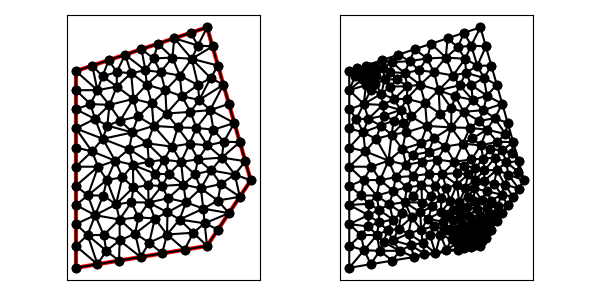

Data behind this chart, as committed beside it:
6.000000000000000000e+00, 1.300000000000000000e+01, 6.000000000000000000e+00, 6.000000000000000000e+00, 6.000000000000000000e+00, 4.000000000000000000e+00, 1.200000000000000000e+01, 5.000000000000000000e+00, 1.400000000000000000e+01, 8.000000000000000000e+00, 1.200000000000000000e+01, 1.500000000000000000e+01, 8.711496370578203141e+00, 5.567672658143639097e+00, 9.356515625670263958e+00, 5.150575102022186158e+00, 9.612029600209497815e+00, 6.253006732597402362e+00, 9.226680532152654379e+00, 5.657084830921076168e+00, 0.000000000000000000e+00, 2.353809632546147168e-01
6.000000000000000000e+00, 1.300000000000000000e+01, 6.000000000000000000e+00, 6.000000000000000000e+00, 6.000000000000000000e+00, 4.000000000000000000e+00, 1.200000000000000000e+01, 5.000000000000000000e+00, 1.400000000000000000e+01, 8.000000000000000000e+00, 1.200000000000000000e+01, 1.500000000000000000e+01, 1.016910496658198149e+01, 5.523113833805597395e+00, 9.356515625670263958e+00, 5.150575102022186158e+00, 9.945575695328574994e+00, 4.657595949221429166e+00, 9.823732095860274072e+00, 5.110428295016403943e+00, 1.000000000000000000e+00, 2.669024464392778517e-01
6.000000000000000000e+00, 1.300000000000000000e+01, 6.000000000000000000e+00, 6.000000000000000000e+00, 6.000000000000000000e+00, 4.000000000000000000e+00, 1.200000000000000000e+01, 5.000000000000000000e+00, 1.400000000000000000e+01, 8.000000000000000000e+00, 1.200000000000000000e+01, 1.500000000000000000e+01, 7.836623984243507479e+00, 6.902087123955101156e+00, 6.880618785575592256e+00, 6.407397441889648881e+00, 7.998828880611982051e+00, 6.209296154124421818e+00, 7.572023883477027262e+00, 6.506260239989724248e+00, 0.000000000000000000e+00, 3.739760835175923726e-01
6.000000000000000000e+00, 1.300000000000000000e+01, 6.000000000000000000e+00, 6.000000000000000000e+00, 6.000000000000000000e+00, 4.000000000000000000e+00, 1.200000000000000000e+01, 5.000000000000000000e+00, 1.400000000000000000e+01, 8.000000000000000000e+00, 1.200000000000000000e+01, 1.500000000000000000e+01, 7.270690632574555501e+00, 5.500000000000000888e+00, 7.391312967318404148e+00, 4.776265991536905453e+00, 8.004407650671529595e+00, 5.250367304222627318e+00, 7.555470416854828564e+00, 5.175544431919845145e+00, 0.000000000000000000e+00, 1.544491367297520512e-01
6.000000000000000000e+00, 1.300000000000000000e+01, 6.000000000000000000e+00, 6.000000000000000000e+00, 6.000000000000000000e+00, 4.000000000000000000e+00, 1.200000000000000000e+01, 5.000000000000000000e+00, 1.400000000000000000e+01, 8.000000000000000000e+00, 1.200000000000000000e+01, 1.500000000000000000e+01, 7.391312967318404148e+00, 4.776265991536905453e+00, 6.536973614477580519e+00, 5.500000000000000000e+00, 6.986393923832143749e+00, 4.164398987305357736e+00, 6.971560168542708880e+00, 4.813554992947421063e+00, 1.000000000000000000e+00, 2.911687150196677343e-01
6.000000000000000000e+00, 1.300000000000000000e+01, 6.000000000000000000e+00, 6.000000000000000000e+00, 6.000000000000000000e+00, 4.000000000000000000e+00, 1.200000000000000000e+01, 5.000000000000000000e+00, 1.400000000000000000e+01, 8.000000000000000000e+00, 1.200000000000000000e+01, 1.500000000000000000e+01, 6.000000000000000000e+00, 6.000000000000000000e+00, 6.536973614477580519e+00, 5.500000000000000000e+00, 6.880618785575592256e+00, 6.407397441889648881e+00, 6.472530800017724850e+00, 5.969132480629883553e+00, 1.000000000000000000e+00, 5.000000000000000000e-01
6.000000000000000000e+00, 1.300000000000000000e+01, 6.000000000000000000e+00, 6.000000000000000000e+00, 6.000000000000000000e+00, 4.000000000000000000e+00, 1.200000000000000000e+01, 5.000000000000000000e+00, 1.400000000000000000e+01, 8.000000000000000000e+00, 1.200000000000000000e+01, 1.500000000000000000e+01, 6.000000000000000000e+00, 6.000000000000000000e+00, 6.000000000000000000e+00, 5.000000000000000000e+00, 6.536973614477580519e+00, 5.500000000000000000e+00, 6.178991204825860173e+00, 5.500000000000000000e+00, 1.000000000000000000e+00, 5.000000000000000000e-01
6.000000000000000000e+00, 1.300000000000000000e+01, 6.000000000000000000e+00, 6.000000000000000000e+00, 6.000000000000000000e+00, 4.000000000000000000e+00, 1.200000000000000000e+01, 5.000000000000000000e+00, 1.400000000000000000e+01, 8.000000000000000000e+00, 1.200000000000000000e+01, 1.500000000000000000e+01, 6.000000000000000000e+00, 5.000000000000000000e+00, 6.000000000000000000e+00, 4.000000000000000000e+00, 6.986393923832143749e+00, 4.164398987305357736e+00, 6.328797974610714583e+00, 4.388132995768452282e+00, 1.000000000000000000e+00, 5.000000000000000000e-01
6.000000000000000000e+00, 1.300000000000000000e+01, 6.000000000000000000e+00, 6.000000000000000000e+00, 6.000000000000000000e+00, 4.000000000000000000e+00, 1.200000000000000000e+01, 5.000000000000000000e+00, 1.400000000000000000e+01, 8.000000000000000000e+00, 1.200000000000000000e+01, 1.500000000000000000e+01, 7.972787847664287497e+00, 4.328797974610714583e+00, 7.391312967318404148e+00, 4.776265991536905453e+00, 6.986393923832143749e+00, 4.164398987305357736e+00, 7.450164912938277872e+00, 4.423154317817659553e+00, 1.000000000000000000e+00, 2.911687150196677343e-01
6.000000000000000000e+00, 1.300000000000000000e+01, 6.000000000000000000e+00, 6.000000000000000000e+00, 6.000000000000000000e+00, 4.000000000000000000e+00, 1.200000000000000000e+01, 5.000000000000000000e+00, 1.400000000000000000e+01, 8.000000000000000000e+00, 1.200000000000000000e+01, 1.500000000000000000e+01, 1.214014233612710569e+01, 1.121299646156092322e+01, 1.164446330366108739e+01, 1.168167428693223542e+01, 1.123705421068742716e+01, 1.113452308462741591e+01, 1.167388661682520734e+01, 1.134306461104019093e+01, 0.000000000000000000e+00, 4.038910480517348689e-01
6.000000000000000000e+00, 1.300000000000000000e+01, 6.000000000000000000e+00, 6.000000000000000000e+00, 6.000000000000000000e+00, 4.000000000000000000e+00, 1.200000000000000000e+01, 5.000000000000000000e+00, 1.400000000000000000e+01, 8.000000000000000000e+00, 1.200000000000000000e+01, 1.500000000000000000e+01, 6.735657953976142309e+00, 9.326823675278653525e+00, 7.228831732446090896e+00, 9.899503593664160661e+00, 6.000000000000000000e+00, 1.037500000000000000e+01, 6.654829895474077439e+00, 9.867109089647604137e+00, 1.000000000000000000e+00, 5.000000000000000000e-01
6.000000000000000000e+00, 1.300000000000000000e+01, 6.000000000000000000e+00, 6.000000000000000000e+00, 6.000000000000000000e+00, 4.000000000000000000e+00, 1.200000000000000000e+01, 5.000000000000000000e+00, 1.400000000000000000e+01, 8.000000000000000000e+00, 1.200000000000000000e+01, 1.500000000000000000e+01, 7.998828880611982051e+00, 6.209296154124421818e+00, 8.004407650671529595e+00, 5.250367304222627318e+00, 8.711496370578203141e+00, 5.567672658143639097e+00, 8.238244300620571892e+00, 5.675778705496895782e+00, 0.000000000000000000e+00, 2.439075780124887183e-01
6.000000000000000000e+00, 1.300000000000000000e+01, 6.000000000000000000e+00, 6.000000000000000000e+00, 6.000000000000000000e+00, 4.000000000000000000e+00, 1.200000000000000000e+01, 5.000000000000000000e+00, 1.400000000000000000e+01, 8.000000000000000000e+00, 1.200000000000000000e+01, 1.500000000000000000e+01, 7.972787847664287497e+00, 4.328797974610714583e+00, 8.959181771496432134e+00, 4.493196961916072318e+00, 8.004407650671529595e+00, 5.250367304222627318e+00, 8.312125756610749150e+00, 4.690787413583137777e+00, 1.000000000000000000e+00, 5.000000000000000000e-01
6.000000000000000000e+00, 1.300000000000000000e+01, 6.000000000000000000e+00, 6.000000000000000000e+00, 6.000000000000000000e+00, 4.000000000000000000e+00, 1.200000000000000000e+01, 5.000000000000000000e+00, 1.400000000000000000e+01, 8.000000000000000000e+00, 1.200000000000000000e+01, 1.500000000000000000e+01, 7.391312967318404148e+00, 4.776265991536905453e+00, 7.270690632574555501e+00, 5.500000000000000888e+00, 6.536973614477580519e+00, 5.500000000000000000e+00, 7.066325738123513389e+00, 5.258755330512301818e+00, 0.000000000000000000e+00, 1.544491367297520512e-01
6.000000000000000000e+00, 1.300000000000000000e+01, 6.000000000000000000e+00, 6.000000000000000000e+00, 6.000000000000000000e+00, 4.000000000000000000e+00, 1.200000000000000000e+01, 5.000000000000000000e+00, 1.400000000000000000e+01, 8.000000000000000000e+00, 1.200000000000000000e+01, 1.500000000000000000e+01, 6.536973614477580519e+00, 5.500000000000000000e+00, 6.000000000000000000e+00, 5.000000000000000000e+00, 6.986393923832143749e+00, 4.164398987305357736e+00, 6.507789179436574756e+00, 4.888132995768452282e+00, 1.000000000000000000e+00, 5.000000000000000000e-01
6.000000000000000000e+00, 1.300000000000000000e+01, 6.000000000000000000e+00, 6.000000000000000000e+00, 6.000000000000000000e+00, 4.000000000000000000e+00, 1.200000000000000000e+01, 5.000000000000000000e+00, 1.400000000000000000e+01, 8.000000000000000000e+00, 1.200000000000000000e+01, 1.500000000000000000e+01, 7.270690632574555501e+00, 5.500000000000000888e+00, 7.998828880611982051e+00, 6.209296154124421818e+00, 6.880618785575592256e+00, 6.407397441889648881e+00, 7.383379432920709640e+00, 6.038897865338024751e+00, 0.000000000000000000e+00, 1.544491367297520512e-01
6.000000000000000000e+00, 1.300000000000000000e+01, 6.000000000000000000e+00, 6.000000000000000000e+00, 6.000000000000000000e+00, 4.000000000000000000e+00, 1.200000000000000000e+01, 5.000000000000000000e+00, 1.400000000000000000e+01, 8.000000000000000000e+00, 1.200000000000000000e+01, 1.500000000000000000e+01, 9.945575695328574994e+00, 4.657595949221429166e+00, 9.356515625670263958e+00, 5.150575102022186158e+00, 8.959181771496432134e+00, 4.493196961916072318e+00, 9.420424364165091546e+00, 4.767122671053229510e+00, 1.000000000000000000e+00, 2.669024464392778517e-01
6.000000000000000000e+00, 1.300000000000000000e+01, 6.000000000000000000e+00, 6.000000000000000000e+00, 6.000000000000000000e+00, 4.000000000000000000e+00, 1.200000000000000000e+01, 5.000000000000000000e+00, 1.400000000000000000e+01, 8.000000000000000000e+00, 1.200000000000000000e+01, 1.500000000000000000e+01, 9.356515625670263958e+00, 5.150575102022186158e+00, 8.711496370578203141e+00, 5.567672658143639097e+00, 8.959181771496432134e+00, 4.493196961916072318e+00, 9.009064589248298560e+00, 5.070481574027298599e+00, 1.000000000000000000e+00, 2.439075780124887183e-01
6.000000000000000000e+00, 1.300000000000000000e+01, 6.000000000000000000e+00, 6.000000000000000000e+00, 6.000000000000000000e+00, 4.000000000000000000e+00, 1.200000000000000000e+01, 5.000000000000000000e+00, 1.400000000000000000e+01, 8.000000000000000000e+00, 1.200000000000000000e+01, 1.500000000000000000e+01, 7.972787847664287497e+00, 4.328797974610714583e+00, 8.004407650671529595e+00, 5.250367304222627318e+00, 7.391312967318404148e+00, 4.776265991536905453e+00, 7.789502821884741302e+00, 4.785143756790081859e+00, 1.000000000000000000e+00, 2.911687150196677343e-01
6.000000000000000000e+00, 1.300000000000000000e+01, 6.000000000000000000e+00, 6.000000000000000000e+00, 6.000000000000000000e+00, 4.000000000000000000e+00, 1.200000000000000000e+01, 5.000000000000000000e+00, 1.400000000000000000e+01, 8.000000000000000000e+00, 1.200000000000000000e+01, 1.500000000000000000e+01, 8.711496370578203141e+00, 5.567672658143639097e+00, 8.856707182426349689e+00, 6.311184914810467284e+00, 7.998828880611982051e+00, 6.209296154124421818e+00, 8.522344144538843480e+00, 6.029384575692842141e+00, 0.000000000000000000e+00, 2.439075780124887183e-01
6.000000000000000000e+00, 1.300000000000000000e+01, 6.000000000000000000e+00, 6.000000000000000000e+00, 6.000000000000000000e+00, 4.000000000000000000e+00, 1.200000000000000000e+01, 5.000000000000000000e+00, 1.400000000000000000e+01, 8.000000000000000000e+00, 1.200000000000000000e+01, 1.500000000000000000e+01, 7.998828880611982051e+00, 6.209296154124421818e+00, 8.541381265149109225e+00, 7.000000000000000888e+00, 7.836623984243507479e+00, 6.902087123955101156e+00, 8.125611376668198105e+00, 6.703794426026508546e+00, 0.000000000000000000e+00, 2.535937228250372821e-01
6.000000000000000000e+00, 1.300000000000000000e+01, 6.000000000000000000e+00, 6.000000000000000000e+00, 6.000000000000000000e+00, 4.000000000000000000e+00, 1.200000000000000000e+01, 5.000000000000000000e+00, 1.400000000000000000e+01, 8.000000000000000000e+00, 1.200000000000000000e+01, 1.500000000000000000e+01, 7.270690632574555501e+00, 5.500000000000000888e+00, 8.004407650671529595e+00, 5.250367304222627318e+00, 7.998828880611982051e+00, 6.209296154124421818e+00, 7.757975721286022086e+00, 5.653221152782350600e+00, 0.000000000000000000e+00, 1.544491367297520512e-01
6.000000000000000000e+00, 1.300000000000000000e+01, 6.000000000000000000e+00, 6.000000000000000000e+00, 6.000000000000000000e+00, 4.000000000000000000e+00, 1.200000000000000000e+01, 5.000000000000000000e+00, 1.400000000000000000e+01, 8.000000000000000000e+00, 1.200000000000000000e+01, 1.500000000000000000e+01, 7.797497694393573653e+00, 8.900713771666952212e+00, 7.412167290482915227e+00, 8.014276237567402816e+00, 8.128940873484276963e+00, 8.141236383106638996e+00, 7.779535286120254689e+00, 8.352075464113665859e+00, 0.000000000000000000e+00, 3.051602718084854282e-01
6.000000000000000000e+00, 1.300000000000000000e+01, 6.000000000000000000e+00, 6.000000000000000000e+00, 6.000000000000000000e+00, 4.000000000000000000e+00, 1.200000000000000000e+01, 5.000000000000000000e+00, 1.400000000000000000e+01, 8.000000000000000000e+00, 1.200000000000000000e+01, 1.500000000000000000e+01, 6.000000000000000000e+00, 7.750000000000000000e+00, 7.016061580041715651e+00, 8.625000000000000000e+00, 6.000000000000000000e+00, 8.625000000000000000e+00, 6.338687193347237958e+00, 8.333333333333333925e+00, 1.000000000000000000e+00, 3.919401244274351992e-01
6.000000000000000000e+00, 1.300000000000000000e+01, 6.000000000000000000e+00, 6.000000000000000000e+00, 6.000000000000000000e+00, 4.000000000000000000e+00, 1.200000000000000000e+01, 5.000000000000000000e+00, 1.400000000000000000e+01, 8.000000000000000000e+00, 1.200000000000000000e+01, 1.500000000000000000e+01, 6.548423231199091532e+00, 7.312500000000000000e+00, 7.016061580041715651e+00, 8.625000000000000000e+00, 6.000000000000000000e+00, 7.750000000000000000e+00, 6.521494937080269061e+00, 7.895833333333333037e+00, 1.000000000000000000e+00, 3.275805111809999559e-01
6.000000000000000000e+00, 1.300000000000000000e+01, 6.000000000000000000e+00, 6.000000000000000000e+00, 6.000000000000000000e+00, 4.000000000000000000e+00, 1.200000000000000000e+01, 5.000000000000000000e+00, 1.400000000000000000e+01, 8.000000000000000000e+00, 1.200000000000000000e+01, 1.500000000000000000e+01, 6.880618785575592256e+00, 6.407397441889648881e+00, 6.000000000000000000e+00, 6.875000000000000000e+00, 6.000000000000000000e+00, 6.000000000000000000e+00, 6.293539595191863789e+00, 6.427465813963216590e+00, 1.000000000000000000e+00, 5.000000000000000000e-01
6.000000000000000000e+00, 1.300000000000000000e+01, 6.000000000000000000e+00, 6.000000000000000000e+00, 6.000000000000000000e+00, 4.000000000000000000e+00, 1.200000000000000000e+01, 5.000000000000000000e+00, 1.400000000000000000e+01, 8.000000000000000000e+00, 1.200000000000000000e+01, 1.500000000000000000e+01, 7.270690632574555501e+00, 5.500000000000000888e+00, 6.880618785575592256e+00, 6.407397441889648881e+00, 6.536973614477580519e+00, 5.500000000000000000e+00, 6.896094344209243054e+00, 5.802465813963216590e+00, 0.000000000000000000e+00, 1.544491367297520512e-01
6.000000000000000000e+00, 1.300000000000000000e+01, 6.000000000000000000e+00, 6.000000000000000000e+00, 6.000000000000000000e+00, 4.000000000000000000e+00, 1.200000000000000000e+01, 5.000000000000000000e+00, 1.400000000000000000e+01, 8.000000000000000000e+00, 1.200000000000000000e+01, 1.500000000000000000e+01, 6.880618785575592256e+00, 6.407397441889648881e+00, 6.548423231199091532e+00, 7.312500000000000000e+00, 6.000000000000000000e+00, 6.875000000000000000e+00, 6.476347338924894892e+00, 6.864965813963216590e+00, 1.000000000000000000e+00, 3.275805111809999559e-01
6.000000000000000000e+00, 1.300000000000000000e+01, 6.000000000000000000e+00, 6.000000000000000000e+00, 6.000000000000000000e+00, 4.000000000000000000e+00, 1.200000000000000000e+01, 5.000000000000000000e+00, 1.400000000000000000e+01, 8.000000000000000000e+00, 1.200000000000000000e+01, 1.500000000000000000e+01, 7.836623984243507479e+00, 6.902087123955101156e+00, 8.541381265149109225e+00, 7.000000000000000888e+00, 8.628633924400428867e+00, 7.676678654648827482e+00, 8.335546391264347932e+00, 7.192921926201310434e+00, 0.000000000000000000e+00, 2.535937228250372821e-01
6.000000000000000000e+00, 1.300000000000000000e+01, 6.000000000000000000e+00, 6.000000000000000000e+00, 6.000000000000000000e+00, 4.000000000000000000e+00, 1.200000000000000000e+01, 5.000000000000000000e+00, 1.400000000000000000e+01, 8.000000000000000000e+00, 1.200000000000000000e+01, 1.500000000000000000e+01, 6.880618785575592256e+00, 6.407397441889648881e+00, 7.836623984243507479e+00, 6.902087123955101156e+00, 7.249930710738041739e+00, 7.304654831438304186e+00, 7.322391160185714121e+00, 6.871379799094351704e+00, 0.000000000000000000e+00, 2.428431606197751502e-01
6.000000000000000000e+00, 1.300000000000000000e+01, 6.000000000000000000e+00, 6.000000000000000000e+00, 6.000000000000000000e+00, 4.000000000000000000e+00, 1.200000000000000000e+01, 5.000000000000000000e+00, 1.400000000000000000e+01, 8.000000000000000000e+00, 1.200000000000000000e+01, 1.500000000000000000e+01, 6.548423231199091532e+00, 7.312500000000000000e+00, 7.249930710738041739e+00, 7.304654831438304186e+00, 7.412167290482915227e+00, 8.014276237567402816e+00, 7.070173744140016758e+00, 7.543810356335235667e+00, 0.000000000000000000e+00, 2.428431606197751502e-01
6.000000000000000000e+00, 1.300000000000000000e+01, 6.000000000000000000e+00, 6.000000000000000000e+00, 6.000000000000000000e+00, 4.000000000000000000e+00, 1.200000000000000000e+01, 5.000000000000000000e+00, 1.400000000000000000e+01, 8.000000000000000000e+00, 1.200000000000000000e+01, 1.500000000000000000e+01, 6.548423231199091532e+00, 7.312500000000000000e+00, 6.880618785575592256e+00, 6.407397441889648881e+00, 7.249930710738041739e+00, 7.304654831438304186e+00, 6.892990909170908509e+00, 7.008184091109318281e+00, 0.000000000000000000e+00, 2.428431606197751502e-01
6.000000000000000000e+00, 1.300000000000000000e+01, 6.000000000000000000e+00, 6.000000000000000000e+00, 6.000000000000000000e+00, 4.000000000000000000e+00, 1.200000000000000000e+01, 5.000000000000000000e+00, 1.400000000000000000e+01, 8.000000000000000000e+00, 1.200000000000000000e+01, 1.500000000000000000e+01, 6.000000000000000000e+00, 7.750000000000000000e+00, 6.000000000000000000e+00, 6.875000000000000000e+00, 6.548423231199091532e+00, 7.312500000000000000e+00, 6.182807743733030215e+00, 7.312500000000000000e+00, 1.000000000000000000e+00, 3.275805111809999559e-01
6.000000000000000000e+00, 1.300000000000000000e+01, 6.000000000000000000e+00, 6.000000000000000000e+00, 6.000000000000000000e+00, 4.000000000000000000e+00, 1.200000000000000000e+01, 5.000000000000000000e+00, 1.400000000000000000e+01, 8.000000000000000000e+00, 1.200000000000000000e+01, 1.500000000000000000e+01, 8.628633924400428867e+00, 7.676678654648827482e+00, 9.304410446298271964e+00, 7.770663337738294096e+00, 8.607818563432578785e+00, 8.709558046095565942e+00, 8.846954311377094982e+00, 8.052300012827563691e+00, 0.000000000000000000e+00, 2.914239807039038510e-01
6.000000000000000000e+00, 1.300000000000000000e+01, 6.000000000000000000e+00, 6.000000000000000000e+00, 6.000000000000000000e+00, 4.000000000000000000e+00, 1.200000000000000000e+01, 5.000000000000000000e+00, 1.400000000000000000e+01, 8.000000000000000000e+00, 1.200000000000000000e+01, 1.500000000000000000e+01, 6.875703140561205906e+00, 1.081250000000000000e+01, 6.667284358259189858e+00, 1.149048431538414228e+01, 6.000000000000000000e+00, 1.125000000000000000e+01, 6.514329166273465255e+00, 1.118432810512804743e+01, 1.000000000000000000e+00, 3.328108711107275464e-01
6.000000000000000000e+00, 1.300000000000000000e+01, 6.000000000000000000e+00, 6.000000000000000000e+00, 6.000000000000000000e+00, 4.000000000000000000e+00, 1.200000000000000000e+01, 5.000000000000000000e+00, 1.400000000000000000e+01, 8.000000000000000000e+00, 1.200000000000000000e+01, 1.500000000000000000e+01, 7.836623984243507479e+00, 6.902087123955101156e+00, 8.128940873484276963e+00, 8.141236383106638996e+00, 7.412167290482915227e+00, 8.014276237567402816e+00, 7.792577382736900482e+00, 7.685866581543048248e+00, 0.000000000000000000e+00, 3.051602718084854282e-01
6.000000000000000000e+00, 1.300000000000000000e+01, 6.000000000000000000e+00, 6.000000000000000000e+00, 6.000000000000000000e+00, 4.000000000000000000e+00, 1.200000000000000000e+01, 5.000000000000000000e+00, 1.400000000000000000e+01, 8.000000000000000000e+00, 1.200000000000000000e+01, 1.500000000000000000e+01, 7.797497694393573653e+00, 8.900713771666952212e+00, 7.228831732446090896e+00, 9.899503593664160661e+00, 6.735657953976142309e+00, 9.326823675278653525e+00, 7.253995793605269249e+00, 9.375680346869922133e+00, 0.000000000000000000e+00, 5.000000000000000000e-01
6.000000000000000000e+00, 1.300000000000000000e+01, 6.000000000000000000e+00, 6.000000000000000000e+00, 6.000000000000000000e+00, 4.000000000000000000e+00, 1.200000000000000000e+01, 5.000000000000000000e+00, 1.400000000000000000e+01, 8.000000000000000000e+00, 1.200000000000000000e+01, 1.500000000000000000e+01, 9.326994110394069892e+00, 6.985236393453758019e+00, 1.021471100174009017e+01, 7.181181862048510389e+00, 9.934417874184788388e+00, 7.745943910965933377e+00, 9.825374328772982224e+00, 7.304120722156067558e+00, 0.000000000000000000e+00, 2.131786888345434672e-01
6.000000000000000000e+00, 1.300000000000000000e+01, 6.000000000000000000e+00, 6.000000000000000000e+00, 6.000000000000000000e+00, 4.000000000000000000e+00, 1.200000000000000000e+01, 5.000000000000000000e+00, 1.400000000000000000e+01, 8.000000000000000000e+00, 1.200000000000000000e+01, 1.500000000000000000e+01, 6.735657953976142309e+00, 9.326823675278653525e+00, 6.000000000000000000e+00, 8.625000000000000000e+00, 7.016061580041715651e+00, 8.625000000000000000e+00, 6.583906511339286283e+00, 8.858941225092884508e+00, 1.000000000000000000e+00, 3.919401244274351992e-01
6.000000000000000000e+00, 1.300000000000000000e+01, 6.000000000000000000e+00, 6.000000000000000000e+00, 6.000000000000000000e+00, 4.000000000000000000e+00, 1.200000000000000000e+01, 5.000000000000000000e+00, 1.400000000000000000e+01, 8.000000000000000000e+00, 1.200000000000000000e+01, 1.500000000000000000e+01, 7.797497694393573653e+00, 8.900713771666952212e+00, 8.128940873484276963e+00, 8.141236383106638996e+00, 8.607818563432578785e+00, 8.709558046095565942e+00, 8.178085710436809208e+00, 8.583836066956385125e+00, 0.000000000000000000e+00, 3.051602718084854282e-01
6.000000000000000000e+00, 1.300000000000000000e+01, 6.000000000000000000e+00, 6.000000000000000000e+00, 6.000000000000000000e+00, 4.000000000000000000e+00, 1.200000000000000000e+01, 5.000000000000000000e+00, 1.400000000000000000e+01, 8.000000000000000000e+00, 1.200000000000000000e+01, 1.500000000000000000e+01, 7.537534118978561182e+00, 1.145215379980965587e+01, 6.984287460293897354e+00, 1.212500000000000000e+01, 6.667284358259189858e+00, 1.149048431538414228e+01, 7.063035312510550057e+00, 1.168921270506459997e+01, 0.000000000000000000e+00, 4.387246607370067220e-01
6.000000000000000000e+00, 1.300000000000000000e+01, 6.000000000000000000e+00, 6.000000000000000000e+00, 6.000000000000000000e+00, 4.000000000000000000e+00, 1.200000000000000000e+01, 5.000000000000000000e+00, 1.400000000000000000e+01, 8.000000000000000000e+00, 1.200000000000000000e+01, 1.500000000000000000e+01, 6.000000000000000000e+00, 9.500000000000000000e+00, 6.735657953976142309e+00, 9.326823675278653525e+00, 6.000000000000000000e+00, 1.037500000000000000e+01, 6.245219317992048325e+00, 9.733941225092884508e+00, 1.000000000000000000e+00, 5.000000000000000000e-01
6.000000000000000000e+00, 1.300000000000000000e+01, 6.000000000000000000e+00, 6.000000000000000000e+00, 6.000000000000000000e+00, 4.000000000000000000e+00, 1.200000000000000000e+01, 5.000000000000000000e+00, 1.400000000000000000e+01, 8.000000000000000000e+00, 1.200000000000000000e+01, 1.500000000000000000e+01, 6.548423231199091532e+00, 7.312500000000000000e+00, 7.412167290482915227e+00, 8.014276237567402816e+00, 7.016061580041715651e+00, 8.625000000000000000e+00, 6.992217367241241099e+00, 7.983925412522467013e+00, 0.000000000000000000e+00, 3.275805111809999559e-01
6.000000000000000000e+00, 1.300000000000000000e+01, 6.000000000000000000e+00, 6.000000000000000000e+00, 6.000000000000000000e+00, 4.000000000000000000e+00, 1.200000000000000000e+01, 5.000000000000000000e+00, 1.400000000000000000e+01, 8.000000000000000000e+00, 1.200000000000000000e+01, 1.500000000000000000e+01, 7.836623984243507479e+00, 6.902087123955101156e+00, 7.412167290482915227e+00, 8.014276237567402816e+00, 7.249930710738041739e+00, 7.304654831438304186e+00, 7.499573995154821482e+00, 7.407006064320268202e+00, 0.000000000000000000e+00, 2.428431606197751502e-01
6.000000000000000000e+00, 1.300000000000000000e+01, 6.000000000000000000e+00, 6.000000000000000000e+00, 6.000000000000000000e+00, 4.000000000000000000e+00, 1.200000000000000000e+01, 5.000000000000000000e+00, 1.400000000000000000e+01, 8.000000000000000000e+00, 1.200000000000000000e+01, 1.500000000000000000e+01, 7.228831732446090896e+00, 9.899503593664160661e+00, 7.797497694393573653e+00, 8.900713771666952212e+00, 8.433430345595253286e+00, 9.431985969166264638e+00, 7.819919924144972612e+00, 9.410734444832458578e+00, 0.000000000000000000e+00, 5.000000000000000000e-01
6.000000000000000000e+00, 1.300000000000000000e+01, 6.000000000000000000e+00, 6.000000000000000000e+00, 6.000000000000000000e+00, 4.000000000000000000e+00, 1.200000000000000000e+01, 5.000000000000000000e+00, 1.400000000000000000e+01, 8.000000000000000000e+00, 1.200000000000000000e+01, 1.500000000000000000e+01, 7.412167290482915227e+00, 8.014276237567402816e+00, 7.797497694393573653e+00, 8.900713771666952212e+00, 7.016061580041715651e+00, 8.625000000000000000e+00, 7.408575521639401806e+00, 8.513330003078118935e+00, 0.000000000000000000e+00, 3.919401244274351992e-01
6.000000000000000000e+00, 1.300000000000000000e+01, 6.000000000000000000e+00, 6.000000000000000000e+00, 6.000000000000000000e+00, 4.000000000000000000e+00, 1.200000000000000000e+01, 5.000000000000000000e+00, 1.400000000000000000e+01, 8.000000000000000000e+00, 1.200000000000000000e+01, 1.500000000000000000e+01, 6.000000000000000000e+00, 8.625000000000000000e+00, 6.735657953976142309e+00, 9.326823675278653525e+00, 6.000000000000000000e+00, 9.500000000000000000e+00, 6.245219317992048325e+00, 9.150607891759550583e+00, 1.000000000000000000e+00, 5.000000000000000000e-01
6.000000000000000000e+00, 1.300000000000000000e+01, 6.000000000000000000e+00, 6.000000000000000000e+00, 6.000000000000000000e+00, 4.000000000000000000e+00, 1.200000000000000000e+01, 5.000000000000000000e+00, 1.400000000000000000e+01, 8.000000000000000000e+00, 1.200000000000000000e+01, 1.500000000000000000e+01, 7.797497694393573653e+00, 8.900713771666952212e+00, 6.735657953976142309e+00, 9.326823675278653525e+00, 7.016061580041715651e+00, 8.625000000000000000e+00, 7.183072409470477204e+00, 8.950845815648534654e+00, 0.000000000000000000e+00, 3.919401244274351992e-01
6.000000000000000000e+00, 1.300000000000000000e+01, 6.000000000000000000e+00, 6.000000000000000000e+00, 6.000000000000000000e+00, 4.000000000000000000e+00, 1.200000000000000000e+01, 5.000000000000000000e+00, 1.400000000000000000e+01, 8.000000000000000000e+00, 1.200000000000000000e+01, 1.500000000000000000e+01, 9.269724110443776866e+00, 9.692673491229378158e+00, 1.039312353382510601e+01, 9.544135633603014313e+00, 9.555477565787583671e+00, 1.049121039312150927e+01, 9.739441736685488848e+00, 9.909339839317967247e+00, 0.000000000000000000e+00, 3.842538634718296597e-01
6.000000000000000000e+00, 1.300000000000000000e+01, 6.000000000000000000e+00, 6.000000000000000000e+00, 6.000000000000000000e+00, 4.000000000000000000e+00, 1.200000000000000000e+01, 5.000000000000000000e+00, 1.400000000000000000e+01, 8.000000000000000000e+00, 1.200000000000000000e+01, 1.500000000000000000e+01, 1.085204088626611352e+01, 1.184645834357410976e+01, 1.123705421068742716e+01, 1.113452308462741591e+01, 1.164446330366108739e+01, 1.168167428693223542e+01, 1.124451946687154269e+01, 1.155421857171125311e+01, 0.000000000000000000e+00, 3.714008039996324895e-01
6.000000000000000000e+00, 1.300000000000000000e+01, 6.000000000000000000e+00, 6.000000000000000000e+00, 6.000000000000000000e+00, 4.000000000000000000e+00, 1.200000000000000000e+01, 5.000000000000000000e+00, 1.400000000000000000e+01, 8.000000000000000000e+00, 1.200000000000000000e+01, 1.500000000000000000e+01, 6.000000000000000000e+00, 1.037500000000000000e+01, 6.875703140561205906e+00, 1.081250000000000000e+01, 6.000000000000000000e+00, 1.125000000000000000e+01, 6.291901046853735302e+00, 1.081250000000000000e+01, 1.000000000000000000e+00, 3.328108711107275464e-01
6.000000000000000000e+00, 1.300000000000000000e+01, 6.000000000000000000e+00, 6.000000000000000000e+00, 6.000000000000000000e+00, 4.000000000000000000e+00, 1.200000000000000000e+01, 5.000000000000000000e+00, 1.400000000000000000e+01, 8.000000000000000000e+00, 1.200000000000000000e+01, 1.500000000000000000e+01, 6.000000000000000000e+00, 1.125000000000000000e+01, 6.667284358259189858e+00, 1.149048431538414228e+01, 6.000000000000000000e+00, 1.212500000000000000e+01, 6.222428119419729065e+00, 1.162182810512804743e+01, 1.000000000000000000e+00, 4.615880470030375160e-01
6.000000000000000000e+00, 1.300000000000000000e+01, 6.000000000000000000e+00, 6.000000000000000000e+00, 6.000000000000000000e+00, 4.000000000000000000e+00, 1.200000000000000000e+01, 5.000000000000000000e+00, 1.400000000000000000e+01, 8.000000000000000000e+00, 1.200000000000000000e+01, 1.500000000000000000e+01, 7.435664362487218071e+00, 1.050429199344844022e+01, 6.875703140561205906e+00, 1.081250000000000000e+01, 7.228831732446090896e+00, 9.899503593664160661e+00, 7.180066411831504070e+00, 1.040543186237086637e+01, 0.000000000000000000e+00, 3.328108711107275464e-01
6.000000000000000000e+00, 1.300000000000000000e+01, 6.000000000000000000e+00, 6.000000000000000000e+00, 6.000000000000000000e+00, 4.000000000000000000e+00, 1.200000000000000000e+01, 5.000000000000000000e+00, 1.400000000000000000e+01, 8.000000000000000000e+00, 1.200000000000000000e+01, 1.500000000000000000e+01, 6.875703140561205906e+00, 1.081250000000000000e+01, 6.000000000000000000e+00, 1.037500000000000000e+01, 7.228831732446090896e+00, 9.899503593664160661e+00, 6.701511624335765305e+00, 1.036233453122138748e+01, 1.000000000000000000e+00, 3.328108711107275464e-01
6.000000000000000000e+00, 1.300000000000000000e+01, 6.000000000000000000e+00, 6.000000000000000000e+00, 6.000000000000000000e+00, 4.000000000000000000e+00, 1.200000000000000000e+01, 5.000000000000000000e+00, 1.400000000000000000e+01, 8.000000000000000000e+00, 1.200000000000000000e+01, 1.500000000000000000e+01, 6.984287460293897354e+00, 1.212500000000000000e+01, 7.537534118978561182e+00, 1.145215379980965587e+01, 7.872039886993490221e+00, 1.229107677438168622e+01, 7.464620488755316252e+00, 1.195607685806378129e+01, 0.000000000000000000e+00, 3.051223437241210590e-01
6.000000000000000000e+00, 1.300000000000000000e+01, 6.000000000000000000e+00, 6.000000000000000000e+00, 6.000000000000000000e+00, 4.000000000000000000e+00, 1.200000000000000000e+01, 5.000000000000000000e+00, 1.400000000000000000e+01, 8.000000000000000000e+00, 1.200000000000000000e+01, 1.500000000000000000e+01, 7.435664362487218071e+00, 1.050429199344844022e+01, 7.228831732446090896e+00, 9.899503593664160661e+00, 8.583973810267872651e+00, 1.019173535786823948e+01, 7.749489968400394169e+00, 1.019851031499361405e+01, 0.000000000000000000e+00, 4.407612312871971860e-01
6.000000000000000000e+00, 1.300000000000000000e+01, 6.000000000000000000e+00, 6.000000000000000000e+00, 6.000000000000000000e+00, 4.000000000000000000e+00, 1.200000000000000000e+01, 5.000000000000000000e+00, 1.400000000000000000e+01, 8.000000000000000000e+00, 1.200000000000000000e+01, 1.500000000000000000e+01, 8.583973810267872651e+00, 1.019173535786823948e+01, 9.555477565787583671e+00, 1.049121039312150927e+01, 8.842994344036565479e+00, 1.092166058107596172e+01, 8.994148573364006083e+00, 1.053486877735523741e+01, 0.000000000000000000e+00, 3.961697857752221608e-01
6.000000000000000000e+00, 1.300000000000000000e+01, 6.000000000000000000e+00, 6.000000000000000000e+00, 6.000000000000000000e+00, 4.000000000000000000e+00, 1.200000000000000000e+01, 5.000000000000000000e+00, 1.400000000000000000e+01, 8.000000000000000000e+00, 1.200000000000000000e+01, 1.500000000000000000e+01, 8.583973810267872651e+00, 1.019173535786823948e+01, 7.228831732446090896e+00, 9.899503593664160661e+00, 8.433430345595253286e+00, 9.431985969166264638e+00, 8.082078629436404427e+00, 9.841074973566222184e+00, 0.000000000000000000e+00, 5.000000000000000000e-01
6.000000000000000000e+00, 1.300000000000000000e+01, 6.000000000000000000e+00, 6.000000000000000000e+00, 6.000000000000000000e+00, 4.000000000000000000e+00, 1.200000000000000000e+01, 5.000000000000000000e+00, 1.400000000000000000e+01, 8.000000000000000000e+00, 1.200000000000000000e+01, 1.500000000000000000e+01, 7.219744699971459845e+00, 1.276093109841542272e+01, 6.750000000000000000e+00, 1.325000000000000000e+01, 6.984287460293897354e+00, 1.212500000000000000e+01, 6.984677386755119066e+00, 1.271197703280514268e+01, 0.000000000000000000e+00, 5.838965223719866371e-02
6.000000000000000000e+00, 1.300000000000000000e+01, 6.000000000000000000e+00, 6.000000000000000000e+00, 6.000000000000000000e+00, 4.000000000000000000e+00, 1.200000000000000000e+01, 5.000000000000000000e+00, 1.400000000000000000e+01, 8.000000000000000000e+00, 1.200000000000000000e+01, 1.500000000000000000e+01, 7.537534118978561182e+00, 1.145215379980965587e+01, 7.435664362487218071e+00, 1.050429199344844022e+01, 8.031805128036085151e+00, 1.073486721547840794e+01, 7.668334536500620580e+00, 1.089710433624550312e+01, 0.000000000000000000e+00, 2.174636050166803003e-01
6.000000000000000000e+00, 1.300000000000000000e+01, 6.000000000000000000e+00, 6.000000000000000000e+00, 6.000000000000000000e+00, 4.000000000000000000e+00, 1.200000000000000000e+01, 5.000000000000000000e+00, 1.400000000000000000e+01, 8.000000000000000000e+00, 1.200000000000000000e+01, 1.500000000000000000e+01, 7.537534118978561182e+00, 1.145215379980965587e+01, 6.667284358259189858e+00, 1.149048431538414228e+01, 6.875703140561205906e+00, 1.081250000000000000e+01, 7.026840539266319574e+00, 1.125171270506459997e+01, 0.000000000000000000e+00, 3.328108711107275464e-01
... 147 more rows
